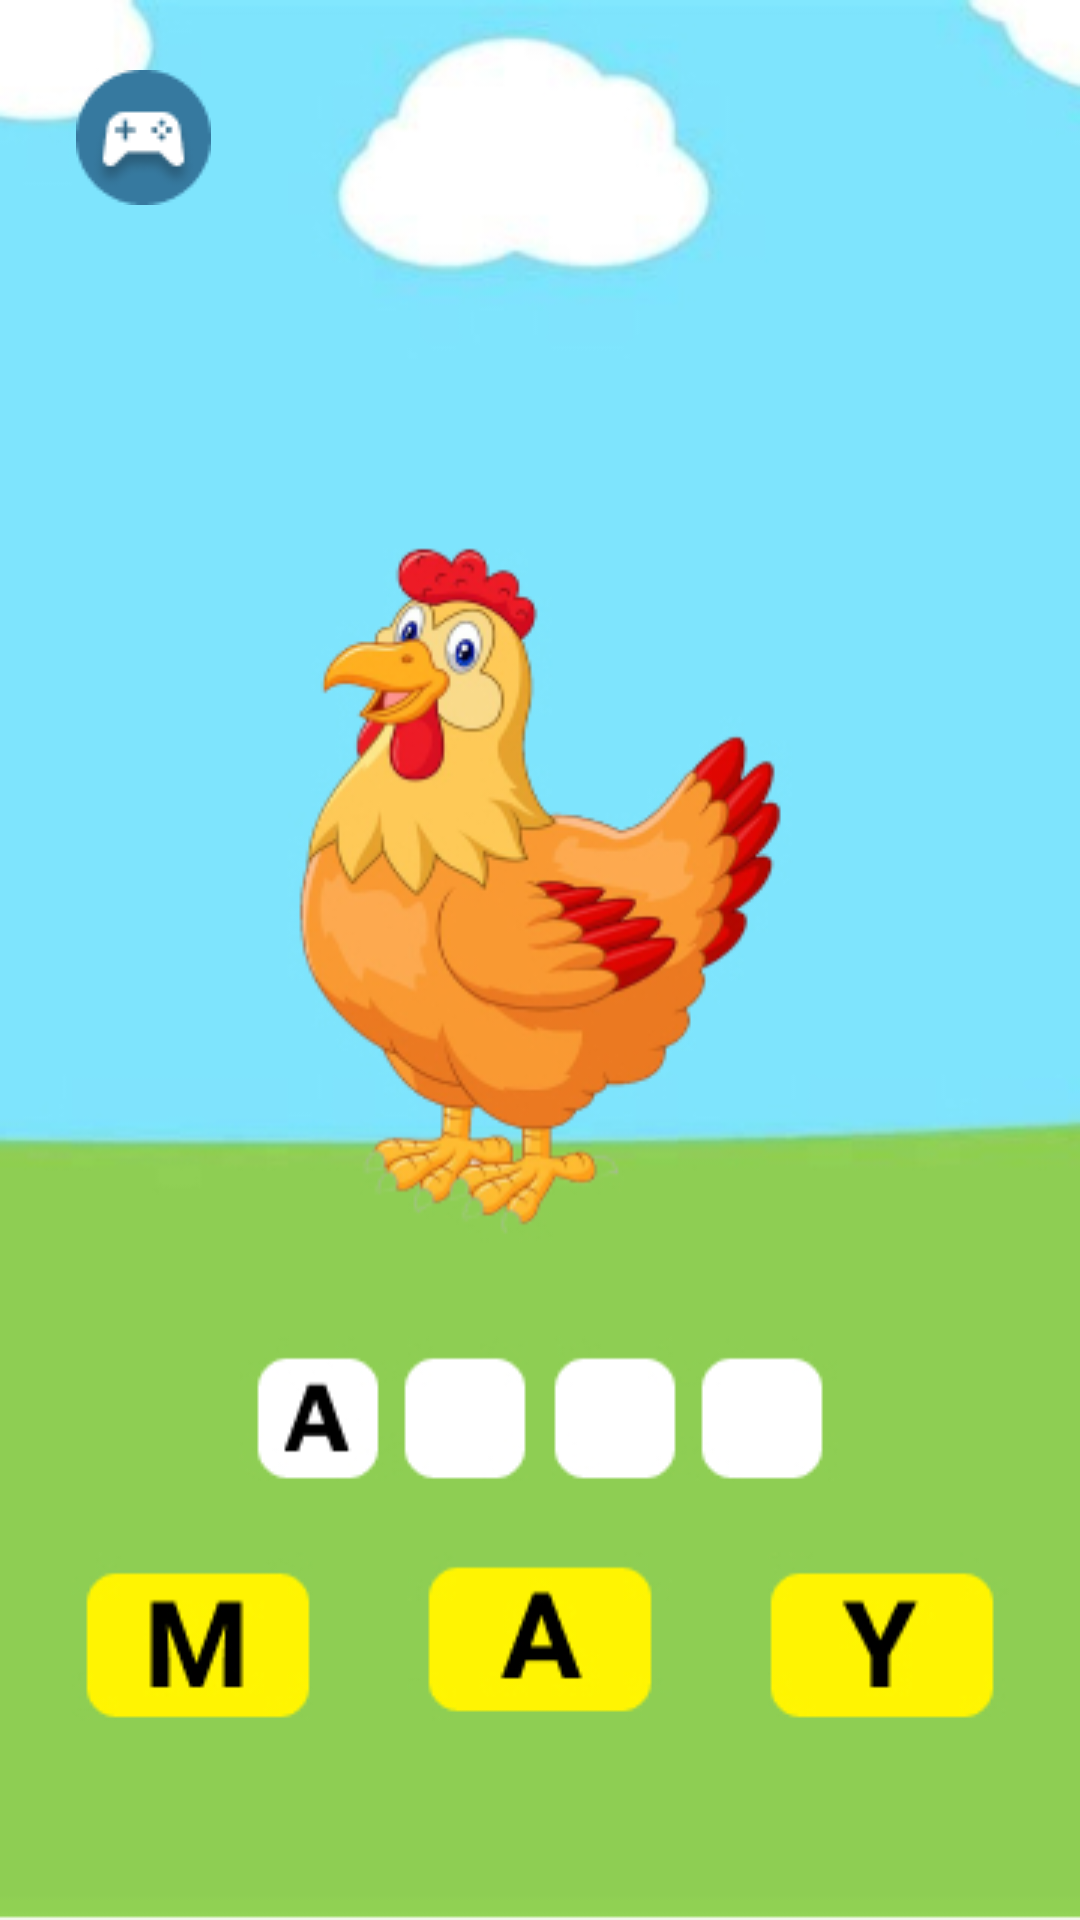

The Android layout XML behind this screen, and the referenced resources:
<!-- AndroidManifest.xml: application theme Theme.Kiddosfun7 -->
<!-- res/layout/activity_gameayam2.xml -->
<?xml version="1.0" encoding="utf-8"?>
<androidx.constraintlayout.widget.ConstraintLayout xmlns:android="http://schemas.android.com/apk/res/android"
    xmlns:app="http://schemas.android.com/apk/res-auto"
    xmlns:tools="http://schemas.android.com/tools"
    android:layout_width="match_parent"
    android:background="@drawable/chiken"
    android:layout_height="match_parent"
    tools:context="GameayamActivity2">
    <ImageButton
        android:id="@+id/imageButton"
        android:layout_width="wrap_content"
        android:layout_height="wrap_content"
        android:backgroundTint="#00FFFFFF"
        app:layout_constraintBottom_toBottomOf="parent"
        app:layout_constraintEnd_toEndOf="parent"
        app:layout_constraintHorizontal_bias="0.046"
        app:layout_constraintStart_toStartOf="parent"
        app:layout_constraintTop_toTopOf="parent"
        app:layout_constraintVertical_bias="0.023"
        app:srcCompat="@drawable/bt_game"
        tools:ignore="SpeakableTextPresentCheck" />

</androidx.constraintlayout.widget.ConstraintLayout>
<!-- resources referenced by this layout -->
<resources>
  <!-- drawable bt_game: png bitmap (drawable, 1952 bytes) -->
  <!-- drawable chiken: jpg bitmap (drawable, 88903 bytes) -->
  <style name="Theme.Kiddosfun7" parent="Theme.MaterialComponents.DayNight.DarkActionBar">
          
          <item name="colorPrimary">@color/purple_500</item>
          <item name="colorPrimaryVariant">@color/purple_700</item>
          <item name="colorOnPrimary">@color/white</item>
          
          <item name="colorSecondary">@color/teal_200</item>
          <item name="colorSecondaryVariant">@color/teal_700</item>
          <item name="colorOnSecondary">@color/black</item>
          
          <item name="android:statusBarColor" tools:targetApi="l">?attr/colorPrimaryVariant</item>
          
      </style>
  <!-- not gathered from this repository: default colours our renderer supplied (Android Studio template values) -->
  <color name="purple_500">#FF6200EE</color>
  <color name="purple_700">#FF3700B3</color>
  <color name="teal_200">#FF03DAC5</color>
  <color name="teal_700">#FF018786</color>
  <color name="black">#FF000000</color>
  <color name="white">#FFFFFFFF</color>
</resources>
